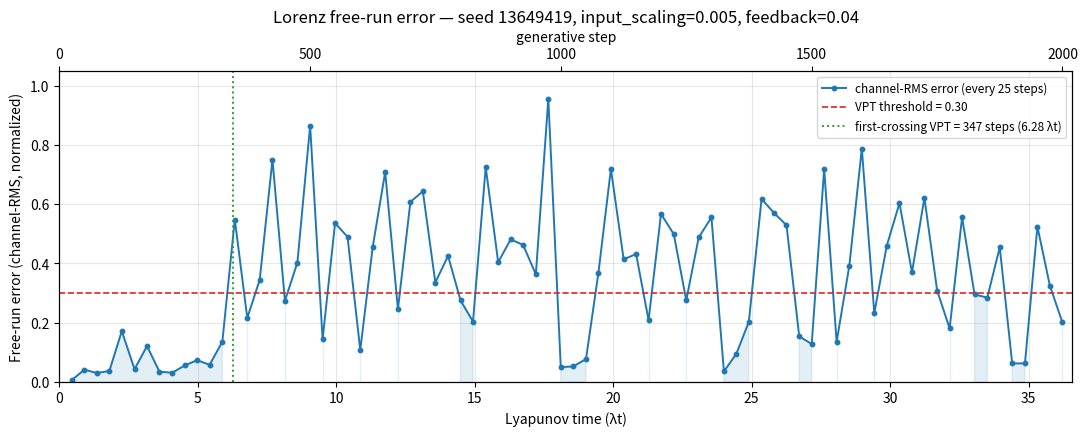

Write Python code to recreate this figure. (Note: this script raises an exception after producing the figure.)
"""Plot free-run channel-RMS error from a logged Lorenz free-run (every 25 steps)."""
from pathlib import Path

import matplotlib.pyplot as plt
import numpy as np

# Free-run log (every 25 steps) — seed 13649419, input_scaling=0.005, feedback=0.04
# (steps, lyapunov_times, err)
ROWS = [
    (25, 0.45, 0.006222),
    (50, 0.91, 0.041587),
    (75, 1.36, 0.030075),
    (100, 1.81, 0.037214),
    (125, 2.26, 0.171733),
    (150, 2.72, 0.043245),
    (175, 3.17, 0.121177),
    (200, 3.62, 0.034528),
    (225, 4.08, 0.031347),
    (250, 4.53, 0.055617),
    (275, 4.98, 0.073515),
    (300, 5.43, 0.058062),
    (325, 5.89, 0.136049),
    (350, 6.34, 0.548223),
    (375, 6.79, 0.216012),
    (400, 7.24, 0.345100),
    (425, 7.70, 0.750539),
    (450, 8.15, 0.273842),
    (475, 8.60, 0.403227),
    (500, 9.06, 0.865397),
    (525, 9.51, 0.143702),
    (550, 9.96, 0.536251),
    (575, 10.41, 0.490088),
    (600, 10.87, 0.107468),
    (625, 11.32, 0.456046),
    (650, 11.77, 0.709024),
    (675, 12.23, 0.245702),
    (700, 12.68, 0.607831),
    (725, 13.13, 0.643530),
    (750, 13.58, 0.335822),
    (775, 14.04, 0.425607),
    (800, 14.49, 0.275635),
    (825, 14.94, 0.203928),
    (850, 15.40, 0.725519),
    (875, 15.85, 0.404069),
    (900, 16.30, 0.481475),
    (925, 16.75, 0.462701),
    (950, 17.21, 0.363525),
    (975, 17.66, 0.955713),
    (1000, 18.11, 0.050125),
    (1025, 18.56, 0.052622),
    (1050, 19.02, 0.077100),
    (1075, 19.47, 0.368900),
    (1100, 19.92, 0.719322),
    (1125, 20.38, 0.414017),
    (1150, 20.83, 0.431919),
    (1175, 21.28, 0.208494),
    (1200, 21.73, 0.567313),
    (1225, 22.19, 0.498956),
    (1250, 22.64, 0.275665),
    (1275, 23.09, 0.487800),
    (1300, 23.55, 0.555814),
    (1325, 24.00, 0.035691),
    (1350, 24.45, 0.095183),
    (1375, 24.90, 0.203243),
    (1400, 25.36, 0.618120),
    (1425, 25.81, 0.570480),
    (1450, 26.26, 0.529327),
    (1475, 26.72, 0.153914),
    (1500, 27.17, 0.128160),
    (1525, 27.62, 0.718123),
    (1550, 28.07, 0.135346),
    (1575, 28.53, 0.393133),
    (1600, 28.98, 0.788199),
    (1625, 29.43, 0.232545),
    (1650, 29.88, 0.459498),
    (1675, 30.34, 0.604092),
    (1700, 30.79, 0.369735),
    (1725, 31.24, 0.621437),
    (1750, 31.70, 0.308435),
    (1775, 32.15, 0.180776),
    (1800, 32.60, 0.555923),
    (1825, 33.05, 0.295736),
    (1850, 33.51, 0.284707),
    (1875, 33.96, 0.454665),
    (1900, 34.41, 0.062427),
    (1925, 34.87, 0.062825),
    (1950, 35.32, 0.524620),
    (1975, 35.77, 0.324912),
    (2000, 36.22, 0.201762),
]

VPT_STEPS = 347
VPT_LT = 6.28
VPT_THRESH = 0.30
STEPS_PER_LT = 1.0 / (0.9056 * 0.02)  # config::LYAPUNOV_EXPONENT * DT


def main() -> None:
    lt = np.array([r[1] for r in ROWS], dtype=float)
    err = np.array([r[2] for r in ROWS], dtype=float)
    under = err < VPT_THRESH

    fig, ax = plt.subplots(figsize=(11, 4.5), dpi=140)
    ax.plot(
        lt,
        err,
        color="#1f77b4",
        lw=1.4,
        marker="o",
        ms=3.2,
        label="channel-RMS error (every 25 steps)",
    )
    ax.axhline(
        VPT_THRESH,
        color="#d62728",
        ls="--",
        lw=1.2,
        label=f"VPT threshold = {VPT_THRESH:.2f}",
    )
    ax.axvline(
        VPT_LT,
        color="#2ca02c",
        ls=":",
        lw=1.4,
        label=f"first-crossing VPT = {VPT_STEPS} steps ({VPT_LT:.2f} λt)",
    )
    ax.fill_between(lt, 0, err, where=under, color="#1f77b4", alpha=0.12)

    ax.set_xlabel("Lyapunov time (λt)")
    ax.set_ylabel("Free-run error (channel-RMS, normalized)")
    ax.set_title(
        "Lorenz free-run error — seed 13649419, input_scaling=0.005, feedback=0.04"
    )
    ax.set_xlim(0, float(lt[-1]) * 1.01)
    ax.set_ylim(0, max(1.05, float(err.max()) * 1.05))
    ax.grid(True, alpha=0.3)
    ax.legend(loc="upper right", fontsize=8.5)

    ax2 = ax.twiny()
    ax2.set_xlim(ax.get_xlim())
    step_ticks = np.array([0, 500, 1000, 1500, 2000], dtype=float)
    ax2.set_xticks(step_ticks / STEPS_PER_LT)
    ax2.set_xticklabels([f"{int(s)}" for s in step_ticks])
    ax2.set_xlabel("generative step")

    fig.tight_layout()
    out = Path(__file__).with_name("free_run_error_seed13649419.png")
    fig.savefig(out, bbox_inches="tight")
    print(f"wrote {out}")
    print(f"points={len(err)}  max_err={err.max():.3f}  frac_under_threshold={under.mean():.1%}")


if __name__ == "__main__":
    main()
